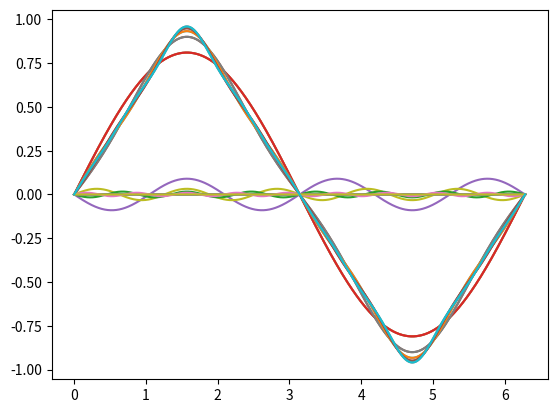

Python code for this plot:
import scipy as sy               # this program numerically integrates var[1] to get the fourier series terms
import scipy.signal              # however, var[1] must have a range(upper-lower) of size 2pi in order for this to work
import numpy as np
import matplotlib.pyplot as plt


# The x and y axis's are a two dimensional list called var

# Generation of the y axis
upper = 2*np.pi
lower = 0
step = 0.001
var = []
var.append(np.arange(lower, upper+step, step))  

# Generation of triangle wave used in calculating the Fourier coefficents
var.append(sy.signal.sawtooth(var[0]+(np.pi/2), 0.5))

# The 0th term is empty
term = np.zeros(len(var[0]))

for n in range(1, 11):
    # Calculate coefficient for nth term of series
    An = (1/np.pi)*np.sum(var[1]*np.sin(n*var[0]))*step
    # Calculate new wave
    wave = An*np.sin(n*var[0])
    # Add the newly calculated wave to series
    term = term + wave
    # plot the newly calculated functions
    plt.plot(var[0], wave)
    plt.plot(var[0], term)

# Display the plot with all functions shown
plt.show()
